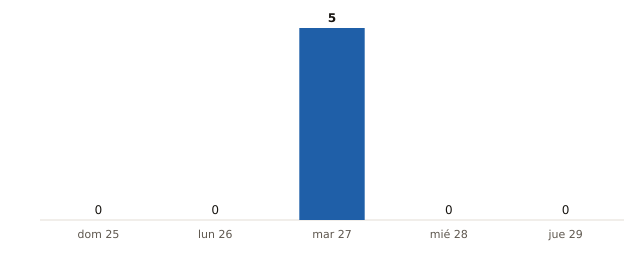

The file beside this chart, header and first rows:
fecha, municipios_prob_90_o_mas
2026-10-25, 0
2026-10-26, 0
2026-10-27, 5
2026-10-28, 0
2026-10-29, 0
